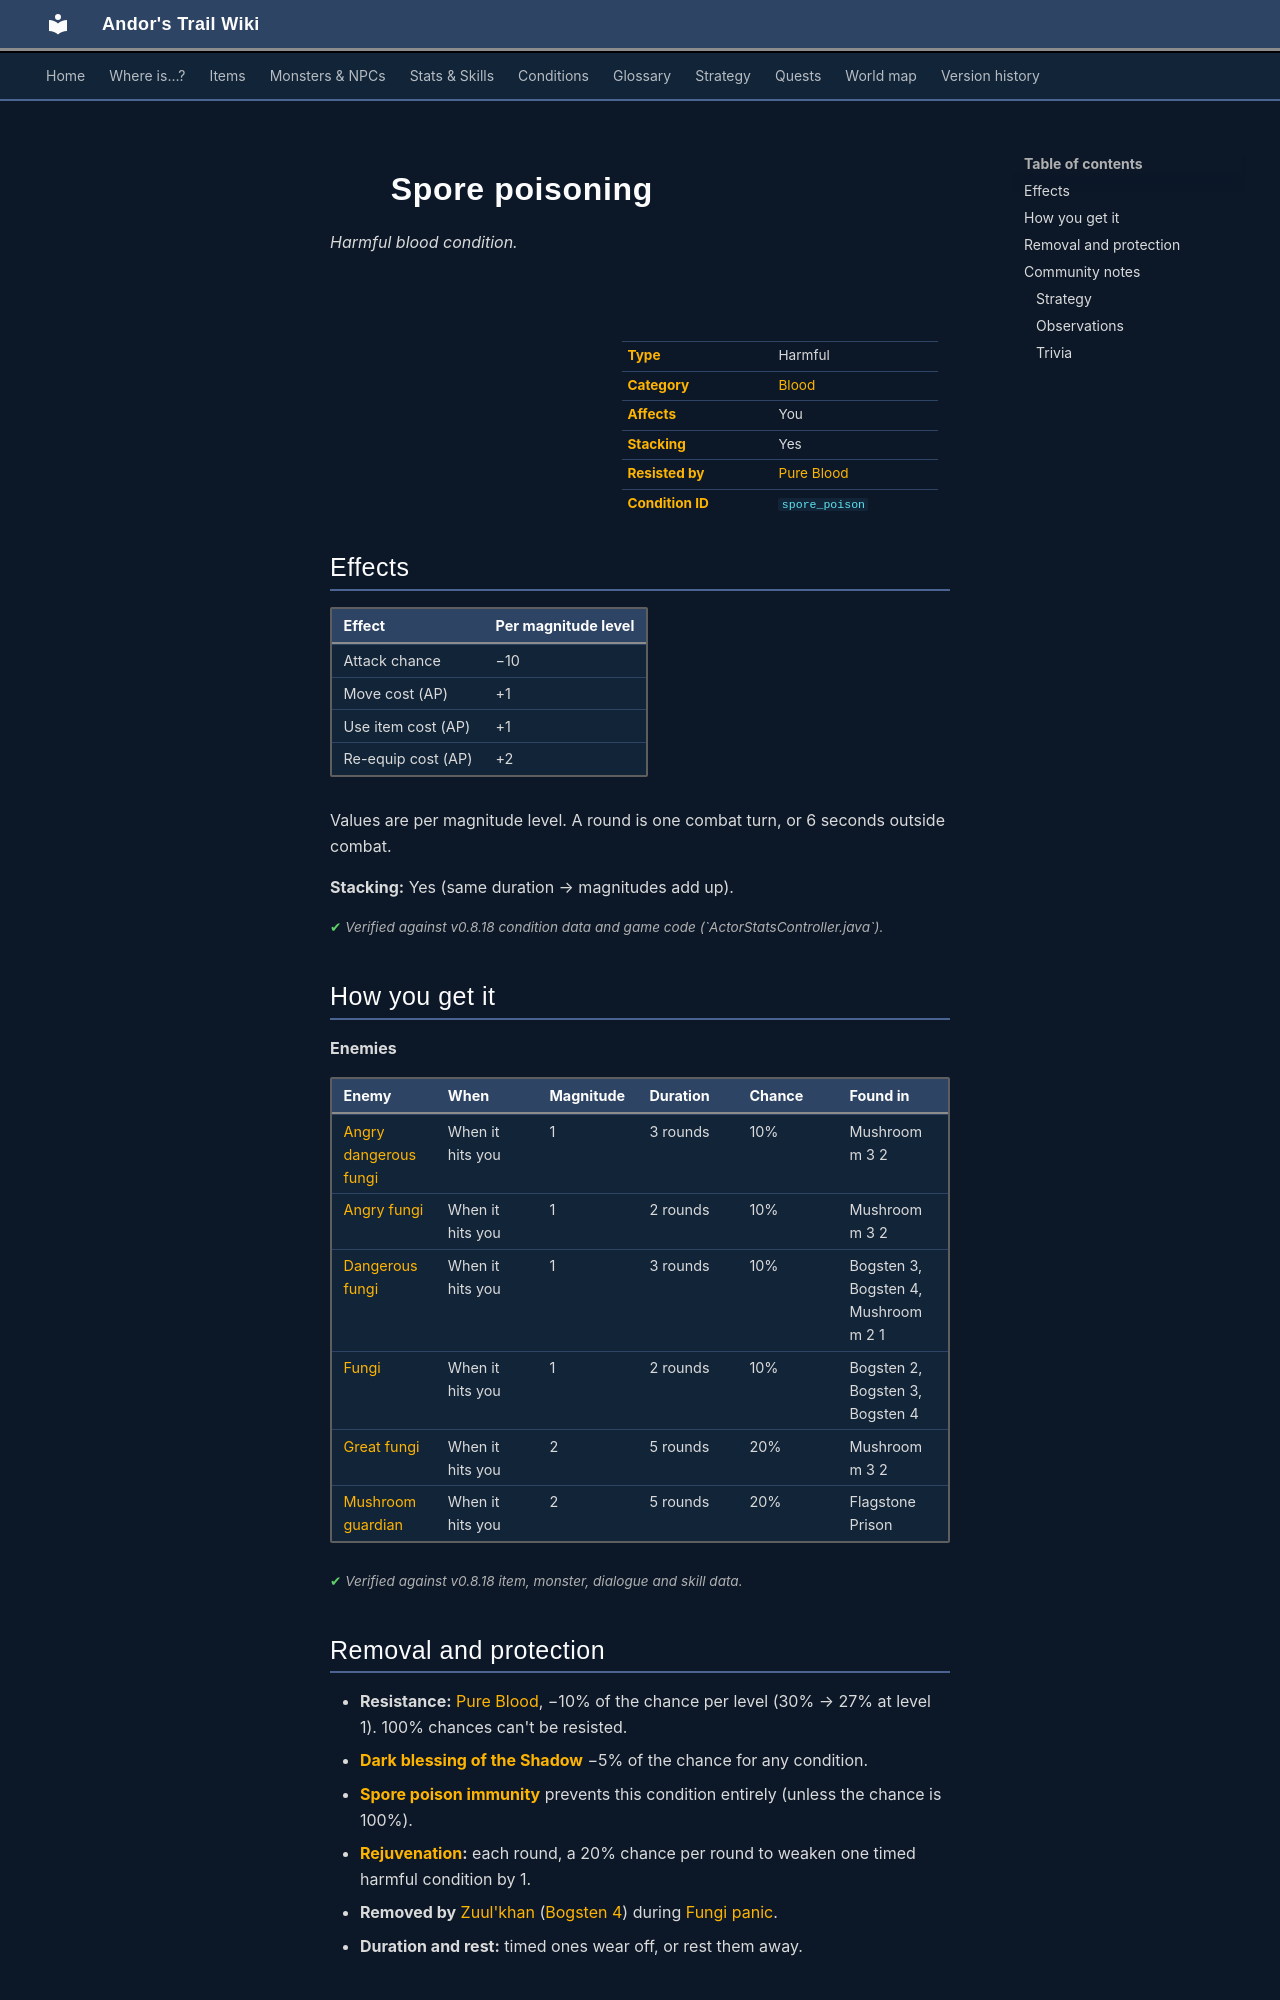

repository: asdfghjkl628/Andor-s-Trail-Wikiiii · page: conditions/spore_poison/index.html · generator: mkdocs

---
description: "Spore poisoning is a harmful blood condition in Andor's Trail: attack chance −10, move cost +1, item use cost +1, re-equip cost +2. Caused by: enemies."
---

# ![](../assets/icons/conditions/actorconditions_1_61.png){ .sprite } Spore poisoning

*Harmful blood condition.*

<div class="infobox" markdown>

<p class="ib-img"><img class="sprite" src="../../assets/icons/conditions/actorconditions_1_61.png" alt=""></p>

| | |
|---|---|
| **Type** | Harmful |
| **Category** | [Blood](index.md#categories-and-resistance) |
| **Affects** | You |
| **Stacking** | Yes |
| **Resisted by** | [Pure Blood](../skills/resistanceBlood.md) |
| **Condition ID** | `spore_poison` |

</div>

## Effects

| Effect | Per magnitude level |
|---|---|
| Attack chance | −10 |
| Move cost (AP) | +1 |
| Use item cost (AP) | +1 |
| Re-equip cost (AP) | +2 |

Values are per magnitude level. A round is one combat turn, or 6 seconds outside combat.

**Stacking:** Yes (same duration → magnitudes add up).


<p class="verified">Verified against v0.8.18 condition data and game code (`ActorStatsController.java`).</p>

## How you get it

**Enemies**

| Enemy | When | Magnitude | Duration | Chance | Found in |
|---|---|---|---|---|---|
| [Angry dangerous fungi](../monsters/dangerous_fungi_1.md) | When it hits you | 1 | 3 rounds | 10% | Mushroom m 3 2 |
| [Angry fungi](../monsters/mid_fungi_1.md) | When it hits you | 1 | 2 rounds | 10% | Mushroom m 3 2 |
| [Dangerous fungi](../monsters/dangerous_fungi.md) | When it hits you | 1 | 3 rounds | 10% | Bogsten 3, Bogsten 4, Mushroom m 2 1 |
| [Fungi](../monsters/mid_fungi.md) | When it hits you | 1 | 2 rounds | 10% | Bogsten 2, Bogsten 3, Bogsten 4 |
| [Great fungi](../monsters/boss_fungi.md) | When it hits you | 2 | 5 rounds | 20% | Mushroom m 3 2 |
| [Mushroom guardian](../monsters/guardian_mushroom.md) | When it hits you | 2 | 5 rounds | 20% | Flagstone Prison |


<p class="verified">Verified against v0.8.18 item, monster, dialogue and skill data.</p>

## Removal and protection

- **Resistance:** [Pure Blood](../skills/resistanceBlood.md), −10% of the chance per level (30% → 27% at level 1). 100% chances can't be resisted.
- **[Dark blessing of the Shadow](../skills/shadowBless.md)** −5% of the chance for any condition.
- **[Spore poison immunity](../skills/sporeImmunity.md)** prevents this condition entirely (unless the chance is 100%).
- **[Rejuvenation](../skills/rejuvenation.md):** each round, a 20% chance per round to weaken one timed harmful condition by 1.
- **Removed by** [Zuul'khan](../monsters/zuul_khan.md) ([Bogsten 4](../maps/bogsten4.md)) during [Fungi panic](../quests/fungi_panic.md#stage-155).
- **Duration and rest:** timed ones wear off, or rest them away.


## Community notes

<small>Written by players, not generated from game data. **Strategy**: how and when to use it · **Observations**: what players notice in-game · **Trivia**: real-world facts, references, development history</small>

### Strategy

*No notes yet. Contributions are welcome: [add a note](https://github.com/asdfghjkl628/Andor-s-Trail-Wikiiii/new/main/notes/conditions?filename=spore_poison.md&value=%23%23%20Strategy%0A%0A%3C%21--%20how%20and%20when%20to%20use%20it%20--%3E%0A%0A%23%23%20Observations%0A%0A%3C%21--%20what%20players%20notice%20in-game%20--%3E%0A%0A%23%23%20Trivia%0A%0A%3C%21--%20real-world%20facts%2C%20references%2C%20development%20history%20--%3E%0A).*
